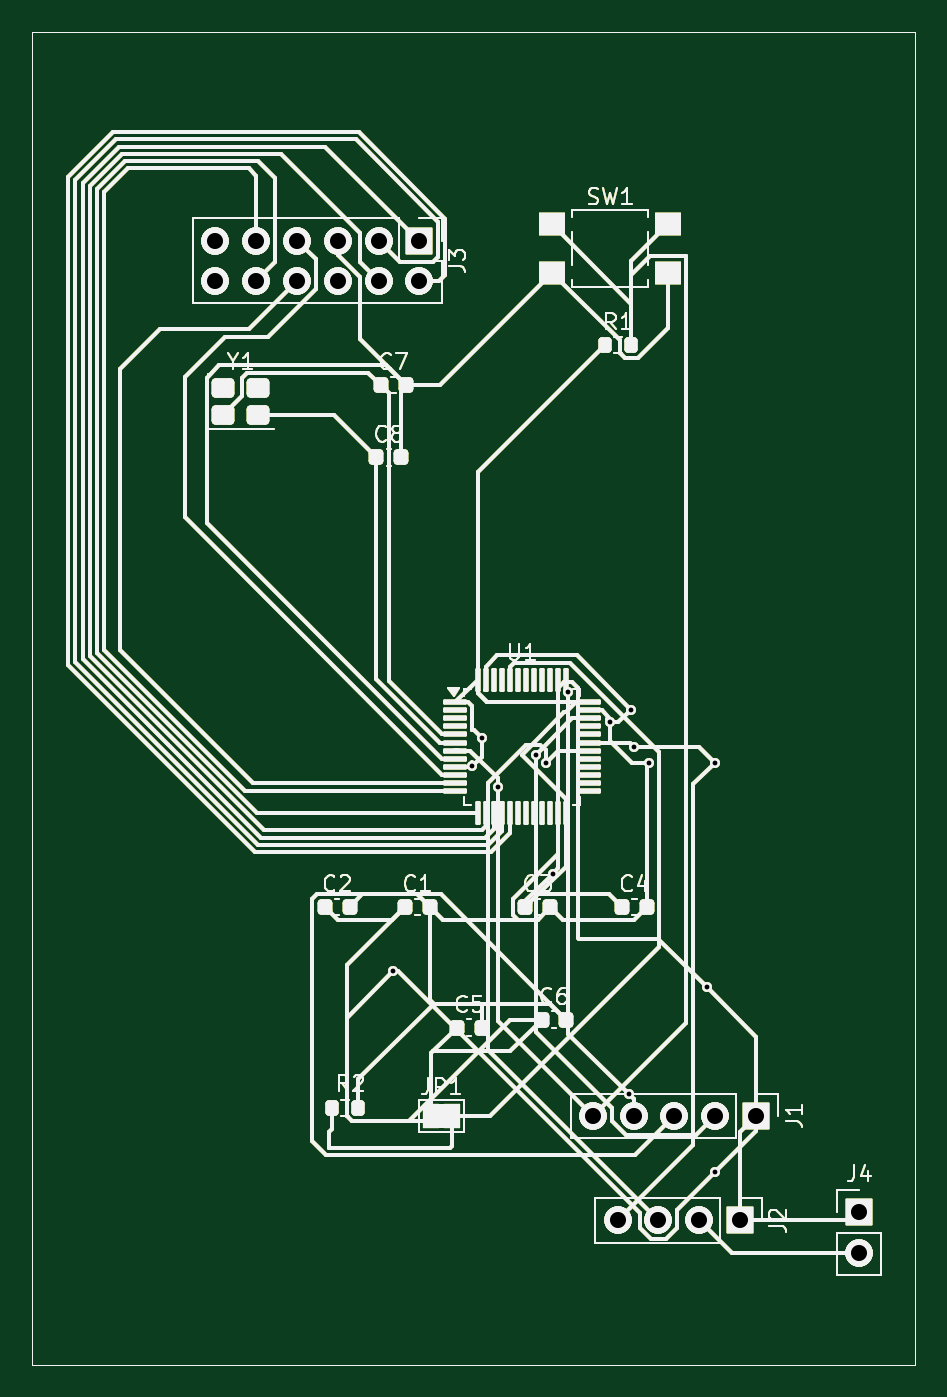
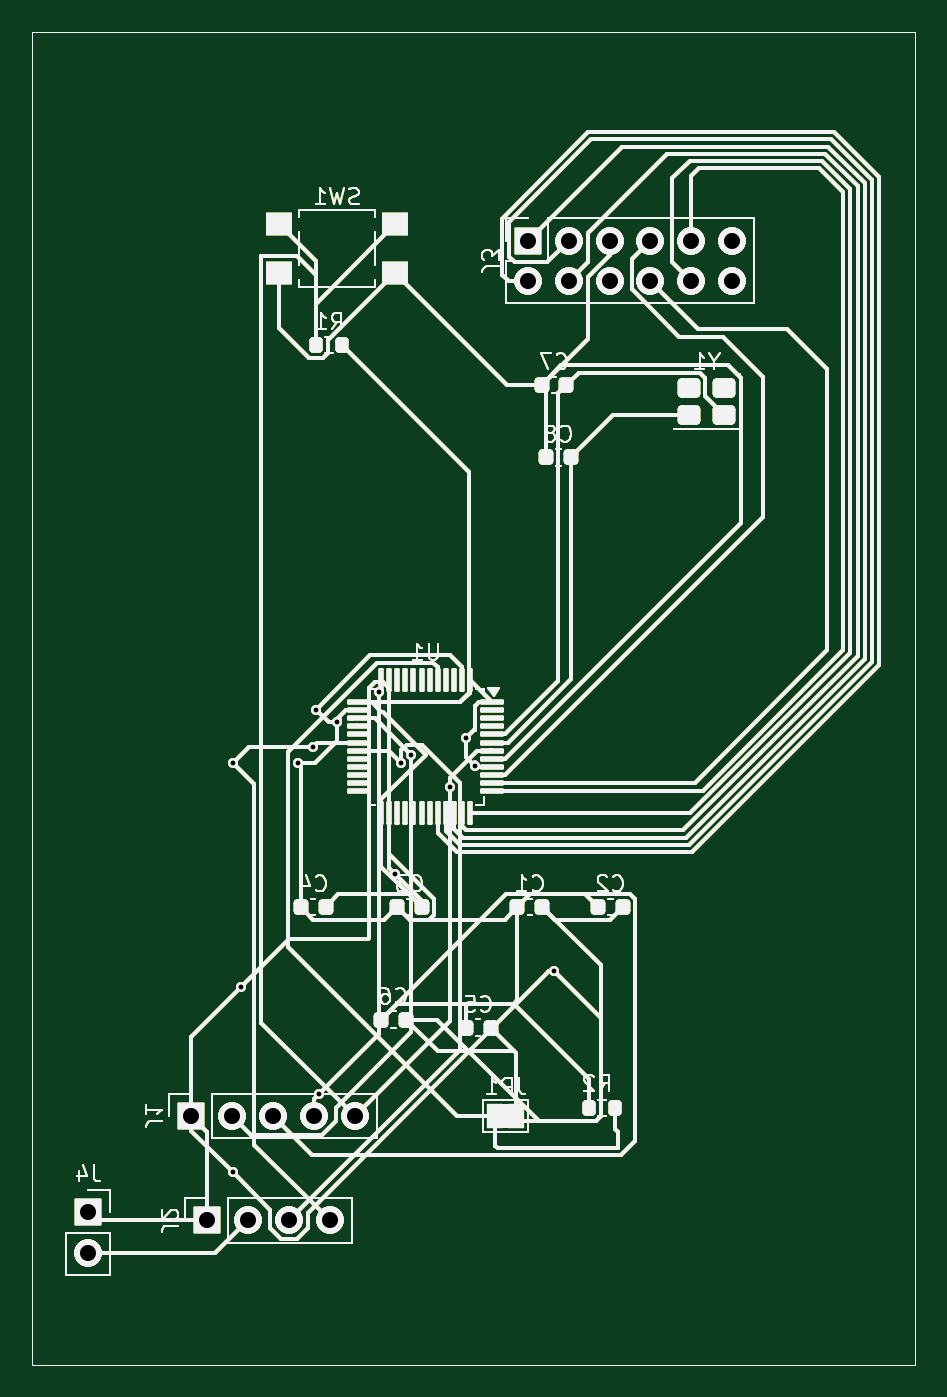
Circuit board: 13 layer files. Board 55.0 x 83.0 mm.
- bottom_copper: STM32–Kria KV260 FPGA Interface Board-B_Cu.gbr (55339 bytes)
- bottom_mask: STM32–Kria KV260 FPGA Interface Board-B_Mask.gbr (55340 bytes)
- paste: STM32–Kria KV260 FPGA Interface Board-B_Paste.gbr (55335 bytes)
- bottom_silk: STM32–Kria KV260 FPGA Interface Board-B_Silkscreen.gbr (55336 bytes)
- outline: STM32–Kria KV260 FPGA Interface Board-Edge_Cuts.gbr (55308 bytes)
- top_copper: STM32–Kria KV260 FPGA Interface Board-F_Cu.gbr (55334 bytes)
- top_mask: STM32–Kria KV260 FPGA Interface Board-F_Mask.gbr (55340 bytes)
- paste: STM32–Kria KV260 FPGA Interface Board-F_Paste.gbr (57521 bytes)
- top_silk: STM32–Kria KV260 FPGA Interface Board-F_Silkscreen.gbr (55336 bytes)
- inner_copper: STM32–Kria KV260 FPGA Interface Board-In1_Cu.gbr (99951 bytes)
- inner_copper: STM32–Kria KV260 FPGA Interface Board-In2_Cu.gbr (57059 bytes)
- drill: STM32–Kria KV260 FPGA Interface Board-NPTH.drl (264 bytes)
- drill: STM32–Kria KV260 FPGA Interface Board-PTH.drl (946 bytes)

=== bottom_copper: STM32–Kria KV260 FPGA Interface Board-B_Cu.gbr (55339 bytes, source omitted) ===
=== bottom_mask: STM32–Kria KV260 FPGA Interface Board-B_Mask.gbr (55340 bytes, source omitted) ===
=== paste: STM32–Kria KV260 FPGA Interface Board-B_Paste.gbr (55335 bytes, source omitted) ===
=== bottom_silk: STM32–Kria KV260 FPGA Interface Board-B_Silkscreen.gbr (55336 bytes, source omitted) ===
=== outline: STM32–Kria KV260 FPGA Interface Board-Edge_Cuts.gbr (55308 bytes, source omitted) ===
=== top_copper: STM32–Kria KV260 FPGA Interface Board-F_Cu.gbr (55334 bytes, source omitted) ===
=== top_mask: STM32–Kria KV260 FPGA Interface Board-F_Mask.gbr (55340 bytes, source omitted) ===
=== paste: STM32–Kria KV260 FPGA Interface Board-F_Paste.gbr (57521 bytes, source omitted) ===
=== top_silk: STM32–Kria KV260 FPGA Interface Board-F_Silkscreen.gbr (55336 bytes, source omitted) ===
=== inner_copper: STM32–Kria KV260 FPGA Interface Board-In1_Cu.gbr (99951 bytes, source omitted) ===
=== inner_copper: STM32–Kria KV260 FPGA Interface Board-In2_Cu.gbr (57059 bytes, source omitted) ===
=== drill: STM32–Kria KV260 FPGA Interface Board-NPTH.drl ===
M48
; DRILL file KiCad 10.0.7 date 2026-11-01T02:01:28
; FORMAT={-:-/ absolute / metric / decimal}
; #@! TF.CreationDate,2026-11-01T02:01:28+05:30
; #@! TF.GenerationSoftware,Kicad,Pcbnew,10.0.7
; #@! TF.FileFunction,NonPlated,1,4,NPTH
FMAT,2
METRIC
%
G90
G05
M30

=== drill: STM32–Kria KV260 FPGA Interface Board-PTH.drl ===
M48
; DRILL file KiCad 10.0.7 date 2026-11-01T02:01:28
; FORMAT={-:-/ absolute / metric / decimal}
; #@! TF.CreationDate,2026-11-01T02:01:28+05:30
; #@! TF.GenerationSoftware,Kicad,Pcbnew,10.0.7
; #@! TF.FileFunction,Plated,1,4,PTH
FMAT,2
METRIC
; #@! TA.AperFunction,Plated,PTH,ViaDrill
T1C0.300
; #@! TA.AperFunction,Plated,PTH,ComponentDrill
T2C1.000
%
G90
G05
T1
X111.0Y-105.0
X115.898Y-92.242
X116.5Y-90.5
X117.5Y-93.5
X119.884Y-91.5
X120.509Y-92.004
X120.925Y-98.925
X121.886Y-87.625
X124.5Y-89.5
X125.652Y-112.652
X125.801Y-88.699
X126.0Y-91.0
X126.925Y-92.0
X130.5Y-106.0
X131.0Y-92.0
X131.0Y-117.5
T2
X99.92Y-59.5
X99.92Y-62.04
X102.46Y-59.5
X102.46Y-62.04
X105.0Y-59.5
X105.0Y-62.04
X107.54Y-59.5
X107.54Y-62.04
X110.08Y-59.5
X110.08Y-62.04
X112.62Y-59.5
X112.62Y-62.04
X123.42Y-114.0
X124.96Y-120.5
X125.96Y-114.0
X127.5Y-120.5
X128.5Y-114.0
X130.04Y-120.5
X131.04Y-114.0
X132.58Y-120.5
X133.58Y-114.0
X140.0Y-120.0
X140.0Y-122.54
M30
